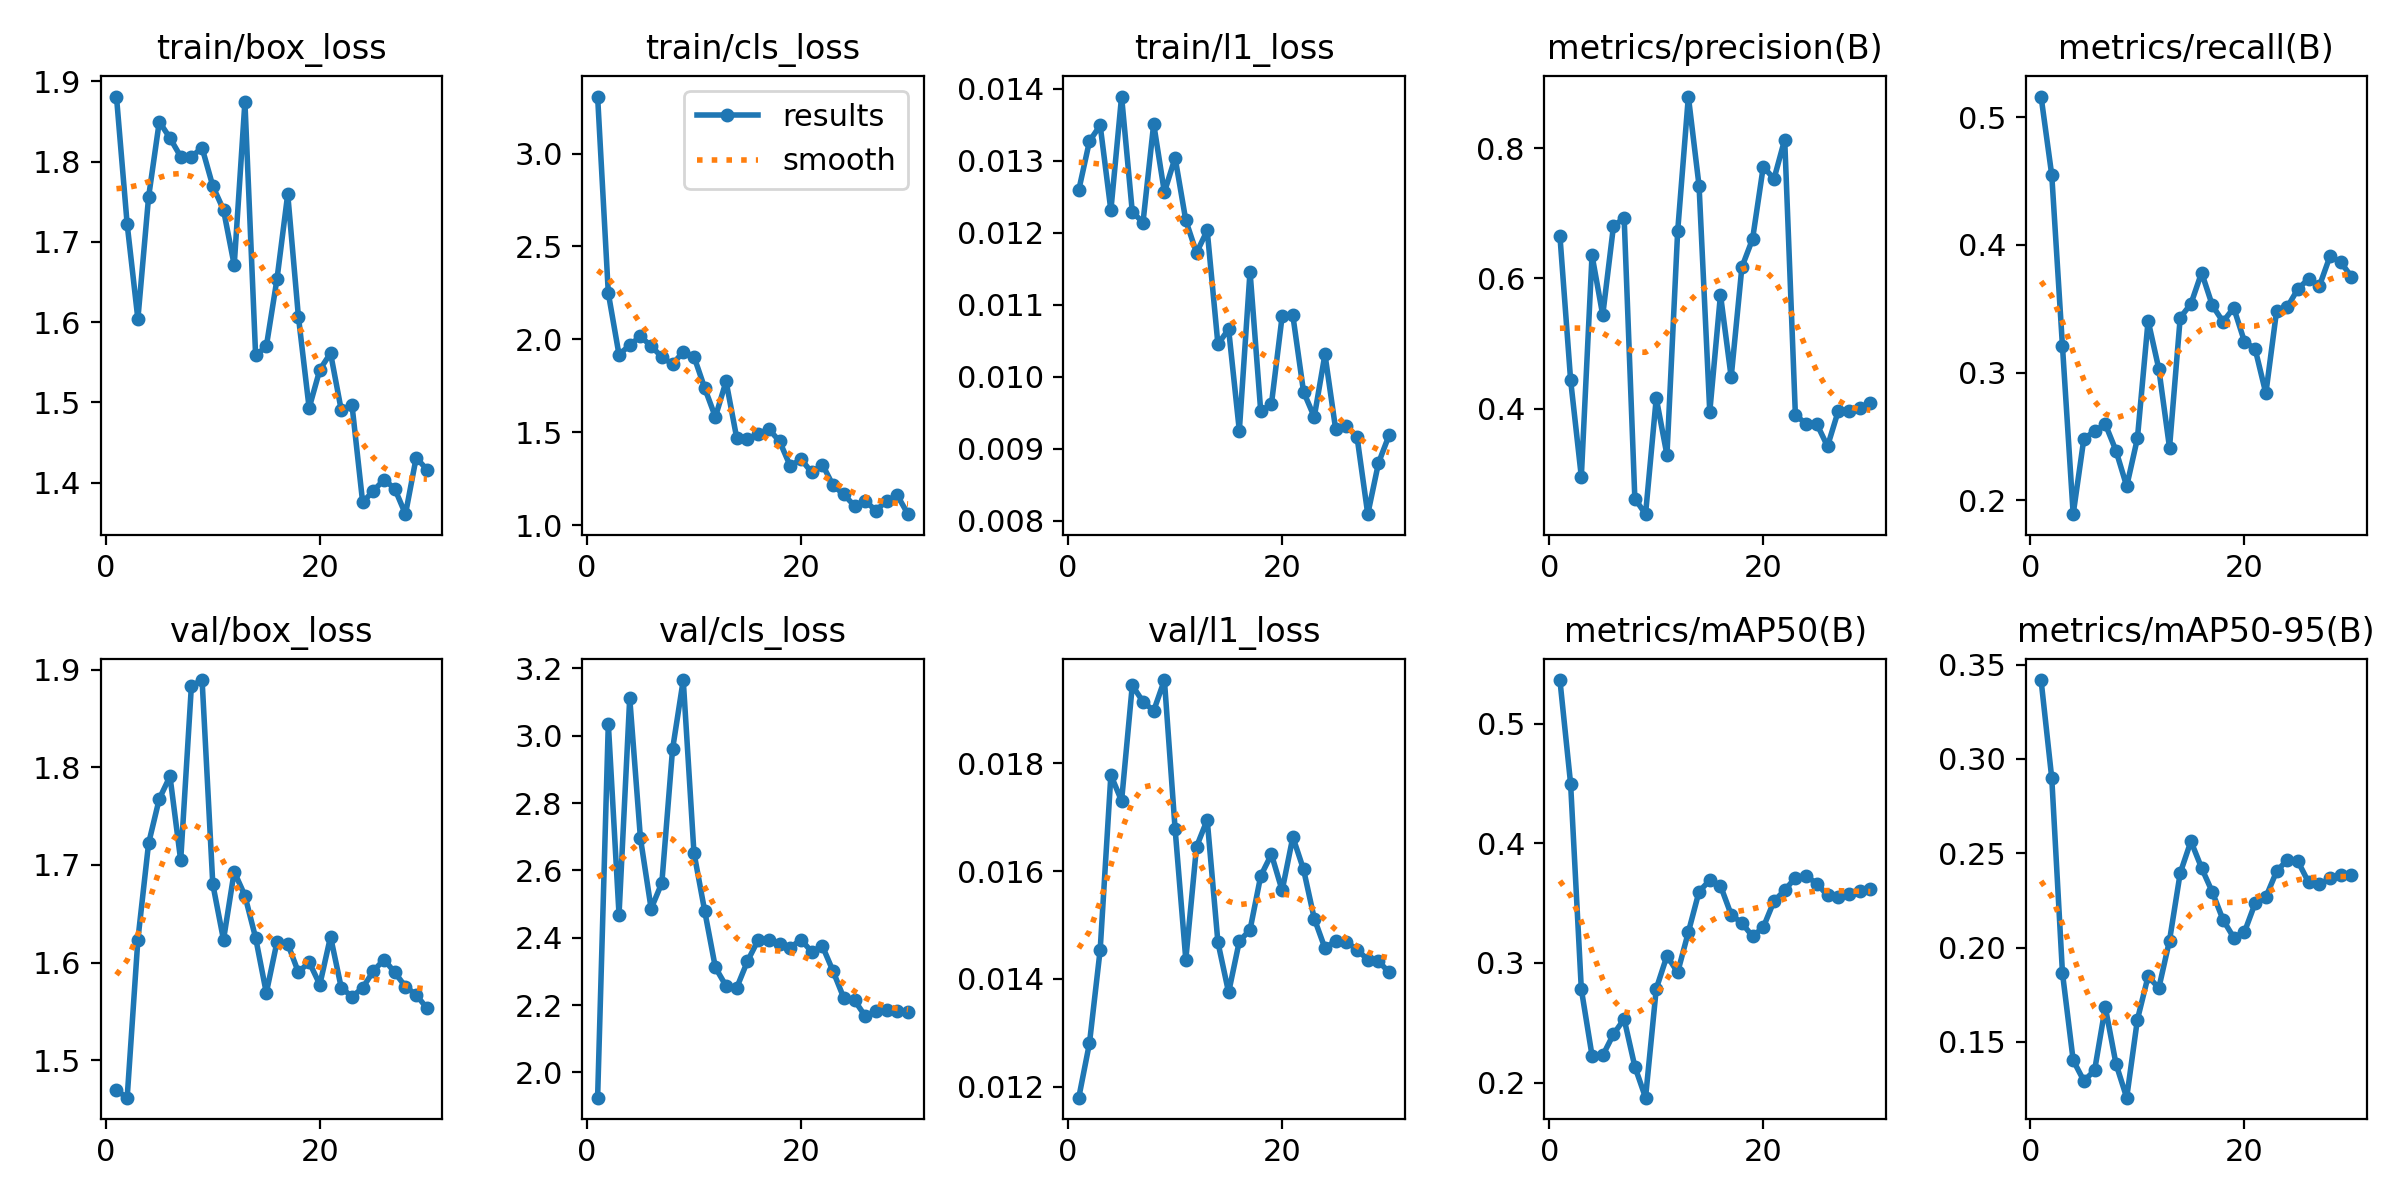

Values plotted in this chart, from the file beside it:
epoch, time, train/box_loss, train/cls_loss, train/l1_loss, metrics/precision(B), metrics/recall(B), metrics/mAP50(B), metrics/mAP50-95(B), val/box_loss, val/cls_loss, val/l1_loss, lr/pg0, lr/pg1, lr/pg2
1, 9.834, 1.881, 3.307, 0.01259, 0.6655, 0.516, 0.5364, 0.3418, 1.469, 1.925, 0.0118, 0.0004287, 0.0004287, 0.0004287
2, 12.27, 1.722, 2.248, 0.01327, 0.4442, 0.4545, 0.4496, 0.2898, 1.462, 3.036, 0.01281, 0.0008752, 0.0008752, 0.0008752
3, 14.62, 1.604, 1.917, 0.01349, 0.2961, 0.3205, 0.2781, 0.1865, 1.623, 2.469, 0.01454, 0.00129, 0.00129, 0.00129
4, 16.87, 1.756, 1.969, 0.01231, 0.6356, 0.1891, 0.2227, 0.1403, 1.722, 3.112, 0.01778, 0.001288, 0.001288, 0.001288
5, 19.07, 1.85, 2.016, 0.01389, 0.5437, 0.2483, 0.2227, 0.1294, 1.768, 2.696, 0.0173, 0.00124, 0.00124, 0.00124
6, 21.45, 1.829, 1.963, 0.01229, 0.6798, 0.2539, 0.2404, 0.1349, 1.791, 2.486, 0.01944, 0.001193, 0.001193, 0.001193
7, 23.87, 1.806, 1.905, 0.01214, 0.6932, 0.2596, 0.2531, 0.1685, 1.705, 2.563, 0.01914, 0.001146, 0.001146, 0.001146
8, 26.14, 1.806, 1.866, 0.01351, 0.2627, 0.2388, 0.2134, 0.1384, 1.883, 2.96, 0.01897, 0.001099, 0.001099, 0.001099
9, 28.38, 1.817, 1.932, 0.01256, 0.2387, 0.2109, 0.1875, 0.1205, 1.889, 3.165, 0.01954, 0.001052, 0.001052, 0.001052
10, 30.67, 1.77, 1.907, 0.01304, 0.4167, 0.2484, 0.2784, 0.1618, 1.68, 2.653, 0.01678, 0.001005, 0.001005, 0.001005
11, 32.98, 1.74, 1.738, 0.01217, 0.3294, 0.3406, 0.306, 0.1848, 1.623, 2.48, 0.01436, 0.0009574, 0.0009574, 0.0009574
12, 35.3, 1.671, 1.582, 0.01172, 0.6723, 0.3029, 0.2922, 0.1786, 1.693, 2.312, 0.01645, 0.0009103, 0.0009103, 0.0009103
13, 37.53, 1.874, 1.774, 0.01203, 0.8789, 0.2412, 0.3258, 0.2038, 1.669, 2.257, 0.01695, 0.0008631, 0.0008631, 0.0008631
14, 39.86, 1.559, 1.467, 0.01045, 0.7419, 0.3429, 0.3597, 0.2396, 1.625, 2.252, 0.01468, 0.000816, 0.000816, 0.000816
15, 42.06, 1.57, 1.462, 0.01066, 0.3955, 0.3537, 0.3691, 0.2564, 1.569, 2.33, 0.01375, 0.0007688, 0.0007688, 0.0007688
16, 44.49, 1.654, 1.492, 0.00925, 0.5752, 0.3782, 0.3646, 0.2422, 1.621, 2.394, 0.0147, 0.0007216, 0.0007216, 0.0007216
17, 46.79, 1.76, 1.516, 0.01146, 0.4488, 0.3525, 0.3403, 0.2295, 1.619, 2.394, 0.01491, 0.0006745, 0.0006745, 0.0006745
18, 49.08, 1.607, 1.451, 0.00952, 0.6173, 0.3397, 0.3333, 0.2147, 1.59, 2.381, 0.01591, 0.0006273, 0.0006273, 0.0006273
19, 51.26, 1.493, 1.317, 0.00962, 0.6606, 0.3506, 0.3223, 0.2053, 1.601, 2.371, 0.01631, 0.0005802, 0.0005802, 0.0005802
20, 53.96, 1.541, 1.355, 0.01084, 0.7715, 0.3243, 0.3298, 0.2082, 1.577, 2.395, 0.01564, 0.000533, 0.000533, 0.000533
21, 57.83, 1.561, 1.283, 0.01085, 0.7526, 0.3184, 0.3517, 0.2236, 1.627, 2.358, 0.01663, 0.0004859, 0.0004859, 0.0004859
22, 60.1, 1.49, 1.326, 0.00979, 0.813, 0.2837, 0.3607, 0.2268, 1.574, 2.375, 0.01603, 0.0004387, 0.0004387, 0.0004387
23, 62.29, 1.497, 1.213, 0.00944, 0.3903, 0.348, 0.3713, 0.2404, 1.565, 2.301, 0.01512, 0.0003915, 0.0003915, 0.0003915
24, 64.53, 1.375, 1.165, 0.01031, 0.3777, 0.3512, 0.3726, 0.2466, 1.574, 2.221, 0.01457, 0.0003444, 0.0003444, 0.0003444
25, 66.81, 1.39, 1.103, 0.00927, 0.377, 0.3655, 0.3664, 0.2457, 1.591, 2.214, 0.01471, 0.0002972, 0.0002972, 0.0002972
26, 69.03, 1.404, 1.13, 0.00932, 0.3428, 0.3734, 0.3564, 0.2346, 1.603, 2.167, 0.01469, 0.0002501, 0.0002501, 0.0002501
27, 71.22, 1.392, 1.078, 0.00916, 0.3966, 0.3677, 0.3548, 0.2335, 1.59, 2.182, 0.01454, 0.0002029, 0.0002029, 0.0002029
28, 73.45, 1.361, 1.131, 0.00809, 0.3976, 0.3912, 0.3575, 0.2368, 1.575, 2.186, 0.01436, 0.0001558, 0.0001558, 0.0001558
29, 75.65, 1.431, 1.16, 0.0088, 0.4017, 0.3863, 0.3599, 0.2386, 1.567, 2.183, 0.01433, 0.0001086, 0.0001086, 0.0001086
30, 77.91, 1.416, 1.059, 0.00919, 0.409, 0.375, 0.3618, 0.2385, 1.553, 2.18, 0.01412, 6.1447e-05, 6.1447e-05, 6.1447e-05
